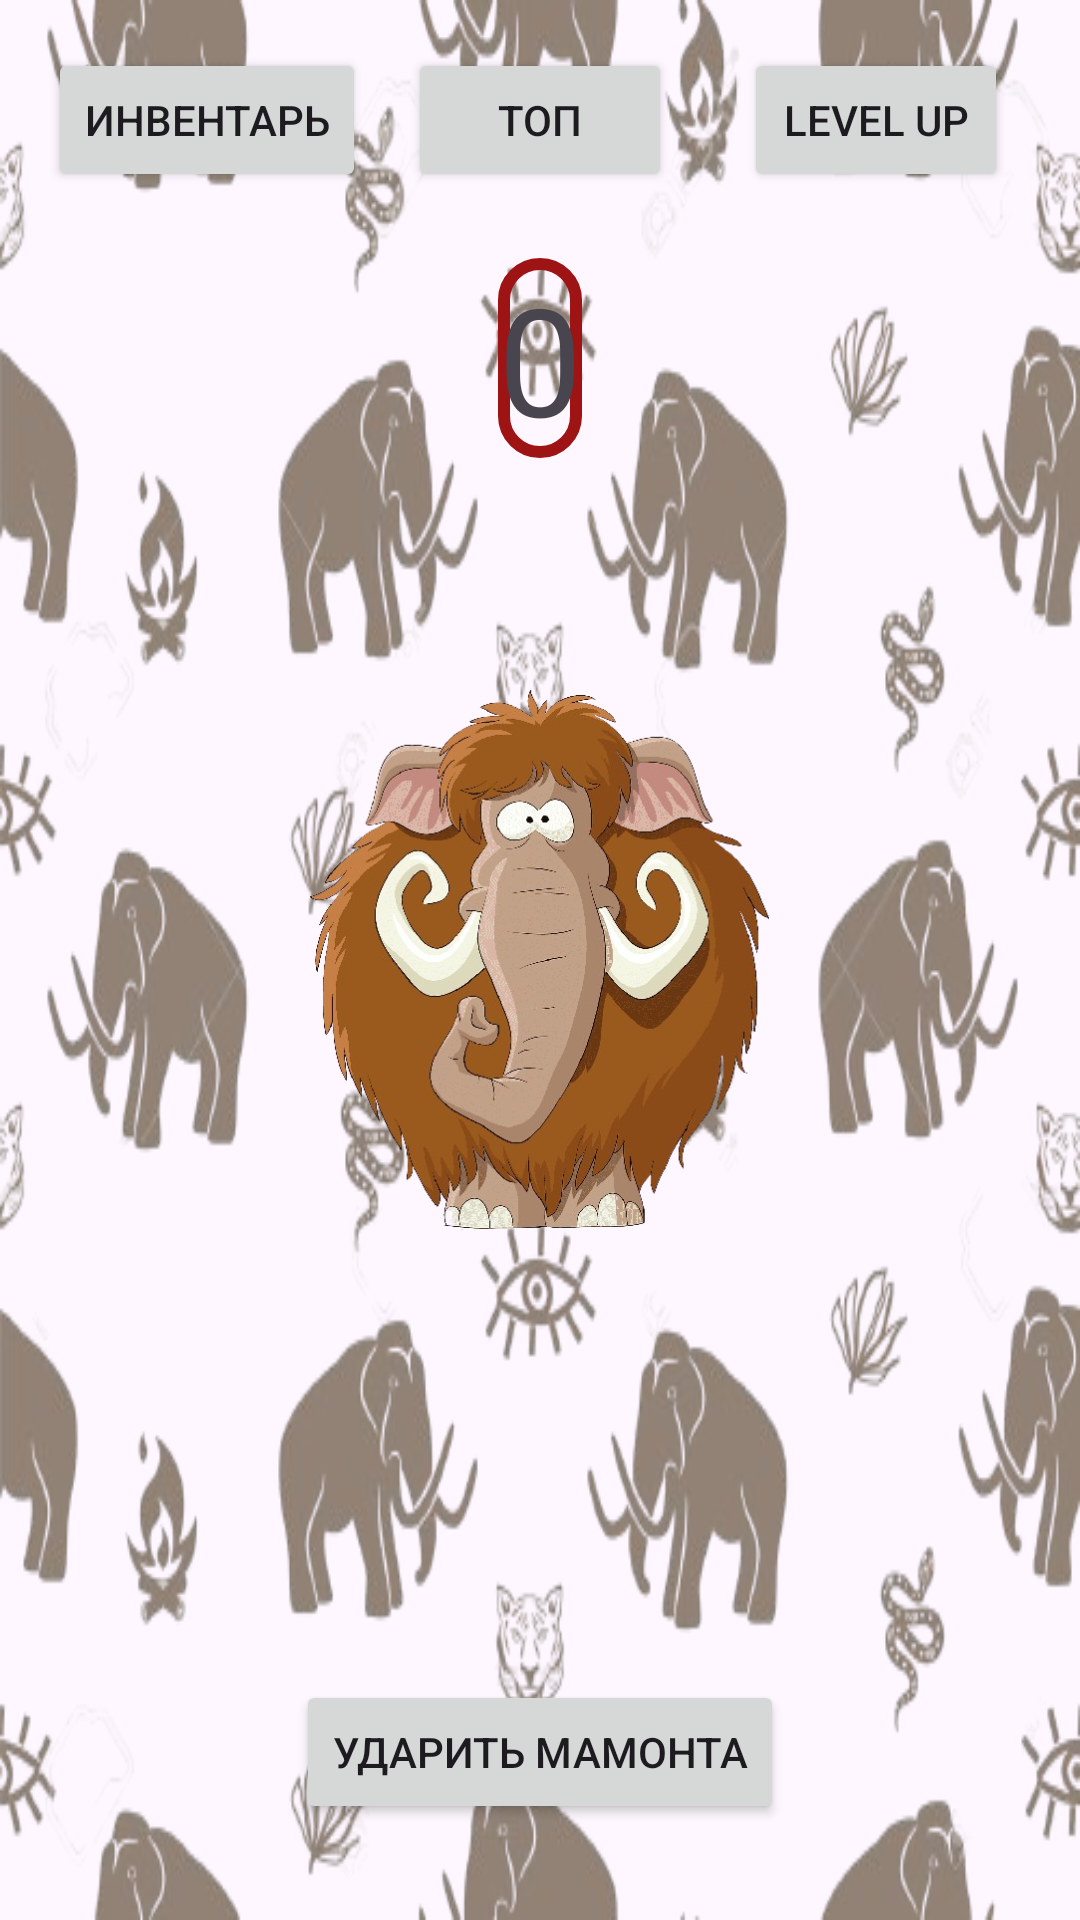

This screen was rendered from an Android layout file. Write that file and the resources it references.
<!-- AndroidManifest.xml: application theme Theme.HW32 -->
<!-- res/layout/fragment_counter.xml -->
<?xml version="1.0" encoding="utf-8"?>
<RelativeLayout xmlns:android="http://schemas.android.com/apk/res/android"
    android:layout_width="match_parent"
    android:layout_height="match_parent"
    android:padding="16dp"
    android:background="@drawable/background_coin_to_tap_png">

    <TextView
        android:id="@+id/tv_counter"
        android:layout_width="wrap_content"
        android:layout_height="wrap_content"
        android:layout_centerHorizontal="true"
        android:background="@drawable/circular_button_background"
        android:text="0"
        android:textSize="50sp"
        android:layout_marginTop="70dp" />

    <ImageButton
        android:id="@+id/btn_increment"
        android:layout_width="180dp"
        android:layout_height="180dp"
        android:layout_centerInParent="true"
        android:background="@android:color/transparent"
        android:src="@drawable/coin_to_tap_png"
        android:scaleType="centerInside"
        android:layout_marginBottom="16dp" />

    <Button
        android:id="@+id/btn_decrement"
        android:layout_width="wrap_content"
        android:layout_height="wrap_content"
        android:layout_alignParentBottom="true"
        android:layout_centerHorizontal="true"
        android:text="@string/Удар"
        android:layout_marginBottom="16dp" />

    <Button
        android:id="@+id/btn_inventory"
        android:layout_width="wrap_content"
        android:layout_height="wrap_content"
        android:text="@string/инвентарь" />

    <Button
        android:id="@+id/btn_top_list"
        android:layout_width="wrap_content"
        android:layout_height="wrap_content"
        android:layout_alignParentTop="true"
        android:layout_centerHorizontal="true"
        android:text="@string/топ"
        />

    <Button
        android:id="@+id/btn_solo_leveling"
        android:layout_width="wrap_content"
        android:layout_height="wrap_content"
        android:text="@string/Поднятие_уровня"
        android:layout_toRightOf="@+id/btn_top_list"
        android:layout_marginStart="24dp"
        />
</RelativeLayout>
<!-- resources referenced by this layout -->
<resources>
  <!-- drawable background_coin_to_tap_png: jpg bitmap (drawable, 126572 bytes) -->
  <!-- drawable circular_button_background (drawable) -->
  <?xml version="1.0" encoding="utf-8"?>
  <shape xmlns:android="http://schemas.android.com/apk/res/android">
      <solid android:color="@android:color/transparent"/>
      <corners android:radius="120dp"/>
      <stroke
          android:width="4dp"
          android:color="@color/red"/>
  </shape>
  <!-- drawable coin_to_tap_png: png bitmap (drawable, 317056 bytes) -->
  <style name="Theme.HW32" parent="Base.Theme.HW32" />
  <color name="red">#9E1313</color>
  <style name="Base.Theme.HW32" parent="Theme.Material3.DayNight.NoActionBar">
          
          
      </style>
</resources>
